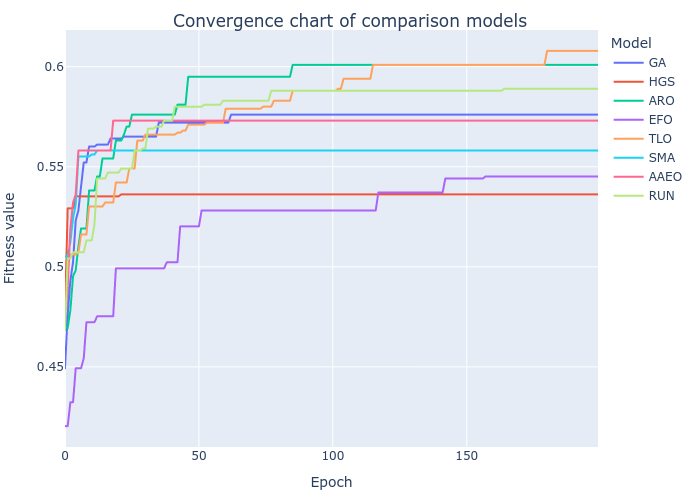

The table this chart was drawn from, first rows:
GA, HGS, ARO, EFO, TLO, SMA, AAEO, RUN
0.4493, 0.4764, 0.4693, 0.4204, 0.4683, 0.5052, 0.4732, 0.4683
0.4762, 0.5292, 0.4693, 0.4204, 0.5062, 0.5052, 0.4892, 0.5042
0.4932, 0.5292, 0.4783, 0.4324, 0.5062, 0.5123, 0.5192, 0.5042
0.5022, 0.5292, 0.4953, 0.4324, 0.5062, 0.5242, 0.5322, 0.5073
0.5232, 0.5352, 0.4983, 0.4493, 0.5062, 0.5312, 0.5362, 0.5073
0.5281, 0.5352, 0.5102, 0.4493, 0.5072, 0.5551, 0.5581, 0.5073
0.5401, 0.5352, 0.5192, 0.4493, 0.5162, 0.5551, 0.5581, 0.5073
0.5521, 0.5352, 0.5192, 0.4544, 0.5162, 0.5551, 0.5581, 0.5073
0.5521, 0.5352, 0.5192, 0.4723, 0.5162, 0.5551, 0.5581, 0.5132
0.5601, 0.5352, 0.5382, 0.4723, 0.5302, 0.5551, 0.5581, 0.5132
0.5601, 0.5352, 0.5382, 0.4723, 0.5302, 0.5561, 0.5581, 0.5132
0.5601, 0.5352, 0.5382, 0.4723, 0.5302, 0.5561, 0.5581, 0.5212
0.5611, 0.5352, 0.5451, 0.4753, 0.5302, 0.5581, 0.5581, 0.5441
0.5611, 0.5352, 0.5451, 0.4753, 0.5302, 0.5581, 0.5581, 0.5441
0.5611, 0.5352, 0.5541, 0.4753, 0.5302, 0.5581, 0.5581, 0.5441
0.5611, 0.5352, 0.5541, 0.4753, 0.5321, 0.5581, 0.5581, 0.5441
0.5611, 0.5352, 0.5541, 0.4753, 0.5321, 0.5581, 0.5581, 0.5471
0.5641, 0.5352, 0.5541, 0.4753, 0.5321, 0.5581, 0.5581, 0.5471
0.5641, 0.5352, 0.5541, 0.4753, 0.5321, 0.5581, 0.5731, 0.5471
0.5641, 0.5352, 0.5631, 0.4992, 0.5421, 0.5581, 0.5731, 0.5471
0.5641, 0.5352, 0.5631, 0.4992, 0.5421, 0.5581, 0.5731, 0.5471
0.5641, 0.5362, 0.5631, 0.4992, 0.5421, 0.5581, 0.5731, 0.5491
0.5651, 0.5362, 0.5661, 0.4992, 0.5421, 0.5581, 0.5731, 0.5491
0.5651, 0.5362, 0.5701, 0.4992, 0.5421, 0.5581, 0.5731, 0.5491
0.5651, 0.5362, 0.5701, 0.4992, 0.5491, 0.5581, 0.5731, 0.5491
0.5651, 0.5362, 0.5761, 0.4992, 0.5491, 0.5581, 0.5731, 0.5491
0.5651, 0.5362, 0.5761, 0.4992, 0.5491, 0.5581, 0.5731, 0.5581
0.5651, 0.5362, 0.5761, 0.4992, 0.5631, 0.5581, 0.5731, 0.5581
0.5651, 0.5362, 0.5761, 0.4992, 0.5631, 0.5581, 0.5731, 0.5581
0.5651, 0.5362, 0.5761, 0.4992, 0.5631, 0.5581, 0.5731, 0.5591
0.5651, 0.5362, 0.5761, 0.4992, 0.5661, 0.5581, 0.5731, 0.5591
0.5651, 0.5362, 0.5761, 0.4992, 0.5661, 0.5581, 0.5731, 0.569
0.5651, 0.5362, 0.5761, 0.4992, 0.5661, 0.5581, 0.5731, 0.569
0.5651, 0.5362, 0.5761, 0.4992, 0.5661, 0.5581, 0.5731, 0.569
0.5651, 0.5362, 0.5761, 0.4992, 0.5661, 0.5581, 0.5731, 0.57
0.572, 0.5362, 0.5761, 0.4992, 0.5661, 0.5581, 0.5731, 0.57
0.572, 0.5362, 0.5761, 0.4992, 0.5661, 0.5581, 0.5731, 0.57
0.572, 0.5362, 0.5761, 0.4992, 0.5661, 0.5581, 0.5731, 0.573
0.572, 0.5362, 0.5761, 0.5023, 0.5661, 0.5581, 0.5731, 0.573
0.572, 0.5362, 0.5761, 0.5023, 0.5661, 0.5581, 0.5731, 0.573
0.572, 0.5362, 0.5761, 0.5023, 0.5661, 0.5581, 0.5731, 0.573
0.572, 0.5362, 0.5761, 0.5023, 0.5661, 0.5581, 0.5731, 0.58
0.572, 0.5362, 0.581, 0.5023, 0.567, 0.5581, 0.5731, 0.58
0.572, 0.5362, 0.581, 0.5202, 0.567, 0.5581, 0.5731, 0.58
0.572, 0.5362, 0.581, 0.5202, 0.5681, 0.5581, 0.5731, 0.58
0.572, 0.5362, 0.581, 0.5202, 0.5681, 0.5581, 0.5731, 0.58
0.572, 0.5362, 0.595, 0.5202, 0.571, 0.5581, 0.5731, 0.58
0.572, 0.5362, 0.595, 0.5202, 0.571, 0.5581, 0.5731, 0.58
0.572, 0.5362, 0.595, 0.5202, 0.571, 0.5581, 0.5731, 0.58
0.572, 0.5362, 0.595, 0.5202, 0.571, 0.5581, 0.5731, 0.58
0.572, 0.5362, 0.595, 0.5202, 0.571, 0.5581, 0.5731, 0.58
0.572, 0.5362, 0.595, 0.5282, 0.571, 0.5581, 0.5731, 0.58
0.572, 0.5362, 0.595, 0.5282, 0.571, 0.5581, 0.5731, 0.581
0.572, 0.5362, 0.595, 0.5282, 0.572, 0.5581, 0.5731, 0.581
0.572, 0.5362, 0.595, 0.5282, 0.572, 0.5581, 0.5731, 0.581
0.572, 0.5362, 0.595, 0.5282, 0.572, 0.5581, 0.5731, 0.581
0.572, 0.5362, 0.595, 0.5282, 0.572, 0.5581, 0.5731, 0.581
0.572, 0.5362, 0.595, 0.5282, 0.572, 0.5581, 0.5731, 0.581
0.572, 0.5362, 0.595, 0.5282, 0.572, 0.5581, 0.5731, 0.581
0.572, 0.5362, 0.595, 0.5282, 0.572, 0.5581, 0.5731, 0.583
... 140 more rows
